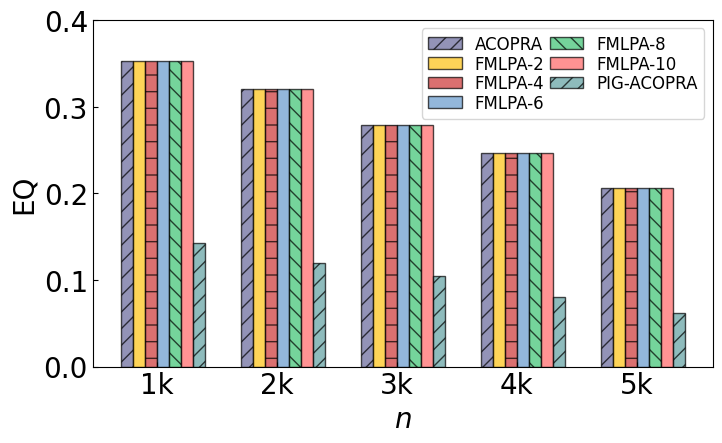

Write the Python code that produced this figure.
# -*- coding: utf-8 -*-
"""
Created on Wed Jan 20 15:46:06 2021

[redacted]
"""


import matplotlib
import matplotlib.pyplot as plt
print(plt.__file__)
del matplotlib.font_manager.weight_dict['roman']
# matplotlib.font_manager._rebuild()

# matplotlib.font_manager._rebuild()
import numpy as np

"""
CPM_SOLO在真实数据集上的精度实验(柱状图)

"""
plt.rc('font', family='Times New Roman')  # 全局字体
matplotlib.rcParams.update({'font.size': 20})  # 改变所有字体大小

plt.rcParams['xtick.direction'] = 'in'  # 将x周的刻度线方向设置向内
plt.rcParams['ytick.direction'] = 'in'  # 将y轴的刻度方向设置向内

# tick_label = ['1239671','2363991','5747502','7682452','parking lot']  # 横坐标名称
tick_label = ['1k','2k','3k','4k','5k']
# tick_label = ['0.1','0.2','0.3','0.4','0.5','0.6','0.7']
bar_width = 0.1  # 柱宽
plt.rcParams['figure.figsize'] = (8.0, 4.5)

# datasets

x = np.arange(0, len(tick_label), 1)
y1 = [0.3527,0.321,0.2786,0.2468,0.2057]  #Z ONMI:CPM_HFL
y2 = [0.3527,0.321,0.2786,0.2468,0.2057] # ONMI:CPM_SOLO-2方
y3 = [0.3527,0.321,0.2786,0.2468,0.2057]  # ONMI:CPM_SOLO-4方
y4 = [0.3527,0.321,0.2786,0.2468,0.2057]  # ONMI:CPM_SOLO-6方
y5 = [0.3527,0.321,0.2786,0.2468,0.2057]  # ONMI:CPM_SOLO-8方
y6 = [0.3527,0.321,0.2786,0.2468,0.2057]  # ONMI:CPM_SOLO-10方
y7 = [0.1430,0.1192,0.1044,0.08,0.0624]  # ONMI:CPM_SOLO-10方

# 画图
colors = ['#666699', '#FEC211', '#CC3333', '#6699CC', '#3BC371', '#FF6666',
          '#5F9EA0','#DEB887']
alpha = 0.7  # 色深
plt.bar(x, y1, width=bar_width, color=colors[0], align='center', label='ACOPRA', alpha=alpha, edgecolor='black',
        hatch="//")
plt.bar(x + bar_width, y2, width=bar_width, color=colors[1], align='center', label='FMLPA-2', alpha=alpha, edgecolor='black')
plt.bar(x + bar_width*2, y3, width=bar_width, color=colors[2], align='center', label='FMLPA-4', alpha=alpha, edgecolor='black',
        hatch='-')
plt.bar(x + bar_width*3, y4, width=bar_width, color=colors[3], align='center', label='FMLPA-6', alpha=alpha, edgecolor='black')
plt.bar(x + bar_width*4, y5, width=bar_width, color=colors[4], align='center', label='FMLPA-8', alpha=alpha, edgecolor='black',
        hatch="\\\\")
plt.bar(x + bar_width*5, y6, width=bar_width, color=colors[5], align='center', label='FMLPA-10', alpha=alpha, edgecolor='black')
plt.bar(x + bar_width*6, y7, width=bar_width, color=colors[6], align='center', label='PIG-ACOPRA', alpha=alpha, edgecolor='black',
        hatch="//")
# plt.xlabel("real-world network")  # 横坐标标题

# plt.xlabel("Number of vertices")  # 横坐标标题
font0 = {
'style' : 'italic'
}
plt.xlabel("n",font0)  # 横坐标标题
# plt.xlabel("Artificial network")
plt.ylabel("EQ")  # 纵坐标标题
plt.ylim(ymin=0, ymax=0.4)  # 纵坐标范围
plt.xticks(x + bar_width * 5 / 2, tick_label)  # 设置横坐标名称和位置

plt.rcParams.update({'font.size': 16})
plt.legend(loc='upper right',ncol=2,labelspacing=0.1,columnspacing=0.3, prop = {'size':12})  # 显示图例
# plt.legend(bbox_to_anchor=(1, 0), loc=3, borderaxespad=0,)
plt.savefig('figure n_eq.pdf', format='pdf',bbox_inches='tight')  # 保存
plt.show()  # 显示图形
